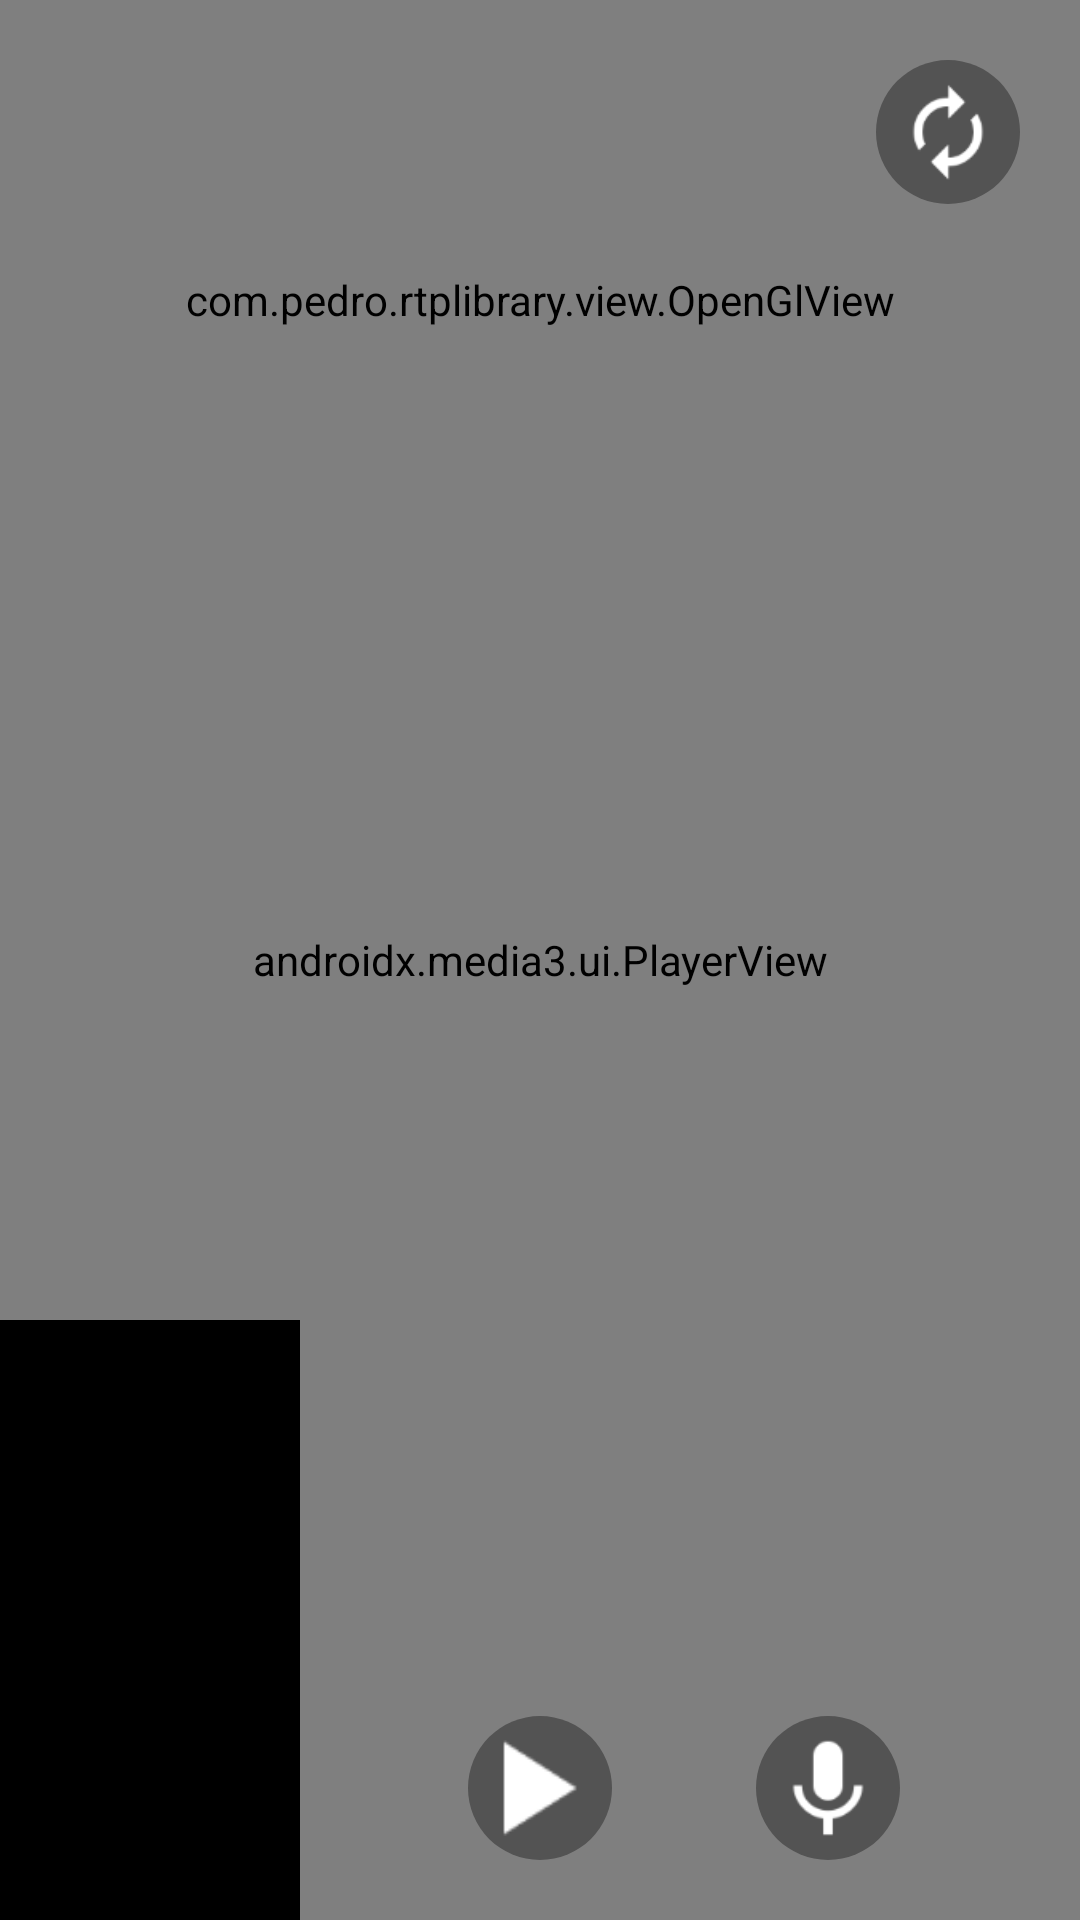

Produce the Android XML layout that renders to this screen, including the resource entries it uses.
<!-- AndroidManifest.xml: application theme Theme.LivestreamsTest -->
<!-- res/layout/activity_source.xml -->
<?xml version="1.0" encoding="utf-8"?>
<RelativeLayout xmlns:android="http://schemas.android.com/apk/res/android"
    xmlns:app="http://schemas.android.com/apk/res-auto"
    xmlns:tools="http://schemas.android.com/tools"
    android:layout_width="match_parent"
    android:layout_height="match_parent"
    tools:context=".SourceActivity">

    <androidx.media3.ui.PlayerView
        android:id="@+id/player"
        android:layout_width="match_parent"
        android:layout_height="match_parent" />

    <ImageView
        android:id="@+id/imageview_pre"
        android:layout_width="100dp"
        android:layout_alignParentBottom="true"
        android:background="@color/black"
        android:layout_height="200dp"/>
    <SurfaceView
        android:id="@+id/sfv_player"
        android:visibility="invisible"
        android:layout_width="500dp"
        android:layout_height="200dp"/>

    <com.pedro.rtplibrary.view.OpenGlView
        android:id="@+id/op_glv"
        android:layout_width="500dp"
        android:layout_height="200dp"/>

    <RelativeLayout
        android:id="@+id/view_screen"
        android:layout_width="match_parent"
        android:layout_height="match_parent"/>


    <RelativeLayout
        android:id="@+id/view_group"
        android:layout_width="match_parent"
        android:layout_height="match_parent">


        <ImageView
            android:id="@+id/img_library"
            android:layout_width="48dp"
            android:layout_height="48dp"
            android:layout_alignParentRight="true"
            android:layout_marginStart="20dp"
            android:layout_marginTop="20dp"
            android:layout_marginEnd="20dp"
            android:layout_marginBottom="20dp"
            android:background="@drawable/background_button"
            android:padding="8dp"
            android:src="@drawable/ic_autorenew" />

        <ImageView
            android:id="@+id/img_live"
            android:layout_width="48dp"
            android:layout_height="48dp"
            android:padding="8dp"
            android:layout_alignParentBottom="true"
            android:layout_centerHorizontal="true"
            android:background="@drawable/background_button"
            android:src="@drawable/ic_play_arrow"
            android:layout_marginBottom="20dp" />



        <ImageView
            android:id="@+id/img_mic"
            android:layout_width="48dp"
            android:layout_height="48dp"
            android:layout_alignParentBottom="true"
            android:layout_marginLeft="48dp"
            android:layout_marginBottom="20dp"
            android:background="@drawable/background_button"
            android:padding="8dp"
            android:src="@drawable/ic_mic"
            android:layout_toRightOf="@id/img_live" />
    </RelativeLayout>

</RelativeLayout>
<!-- resources referenced by this layout -->
<resources>
  <!-- drawable background_button (drawable) -->
  <?xml version="1.0" encoding="utf-8"?>
  
  <shape xmlns:android="http://schemas.android.com/apk/res/android"
      android:shape="rectangle">
  
      <solid android:color="#535353" />
      <corners android:radius="60dp" />
  
  </shape>
  <!-- drawable ic_autorenew: png bitmap (drawable-hdpi, 841 bytes) -->
  <!-- drawable ic_mic: png bitmap (drawable-hdpi, 723 bytes) -->
  <!-- drawable ic_play_arrow: png bitmap (drawable-hdpi, 344 bytes) -->
  <style name="Theme.LivestreamsTest" parent="Theme.MaterialComponents.DayNight.DarkActionBar">
          
          <item name="colorPrimary">@color/purple_500</item>
          <item name="colorPrimaryVariant">@color/purple_700</item>
          <item name="colorOnPrimary">@color/white</item>
          
          <item name="colorSecondary">@color/teal_200</item>
          <item name="colorSecondaryVariant">@color/teal_700</item>
          <item name="colorOnSecondary">@color/black</item>
          
          <item name="android:statusBarColor" tools:targetApi="l">?attr/colorPrimaryVariant</item>
          
      </style>
  <!-- not gathered from this repository: default colours our renderer supplied (Android Studio template values) -->
  <color name="purple_500">#FF6200EE</color>
  <color name="purple_700">#FF3700B3</color>
  <color name="teal_200">#FF03DAC5</color>
  <color name="teal_700">#FF018786</color>
  <color name="black">#FF000000</color>
  <color name="white">#FFFFFFFF</color>
</resources>
